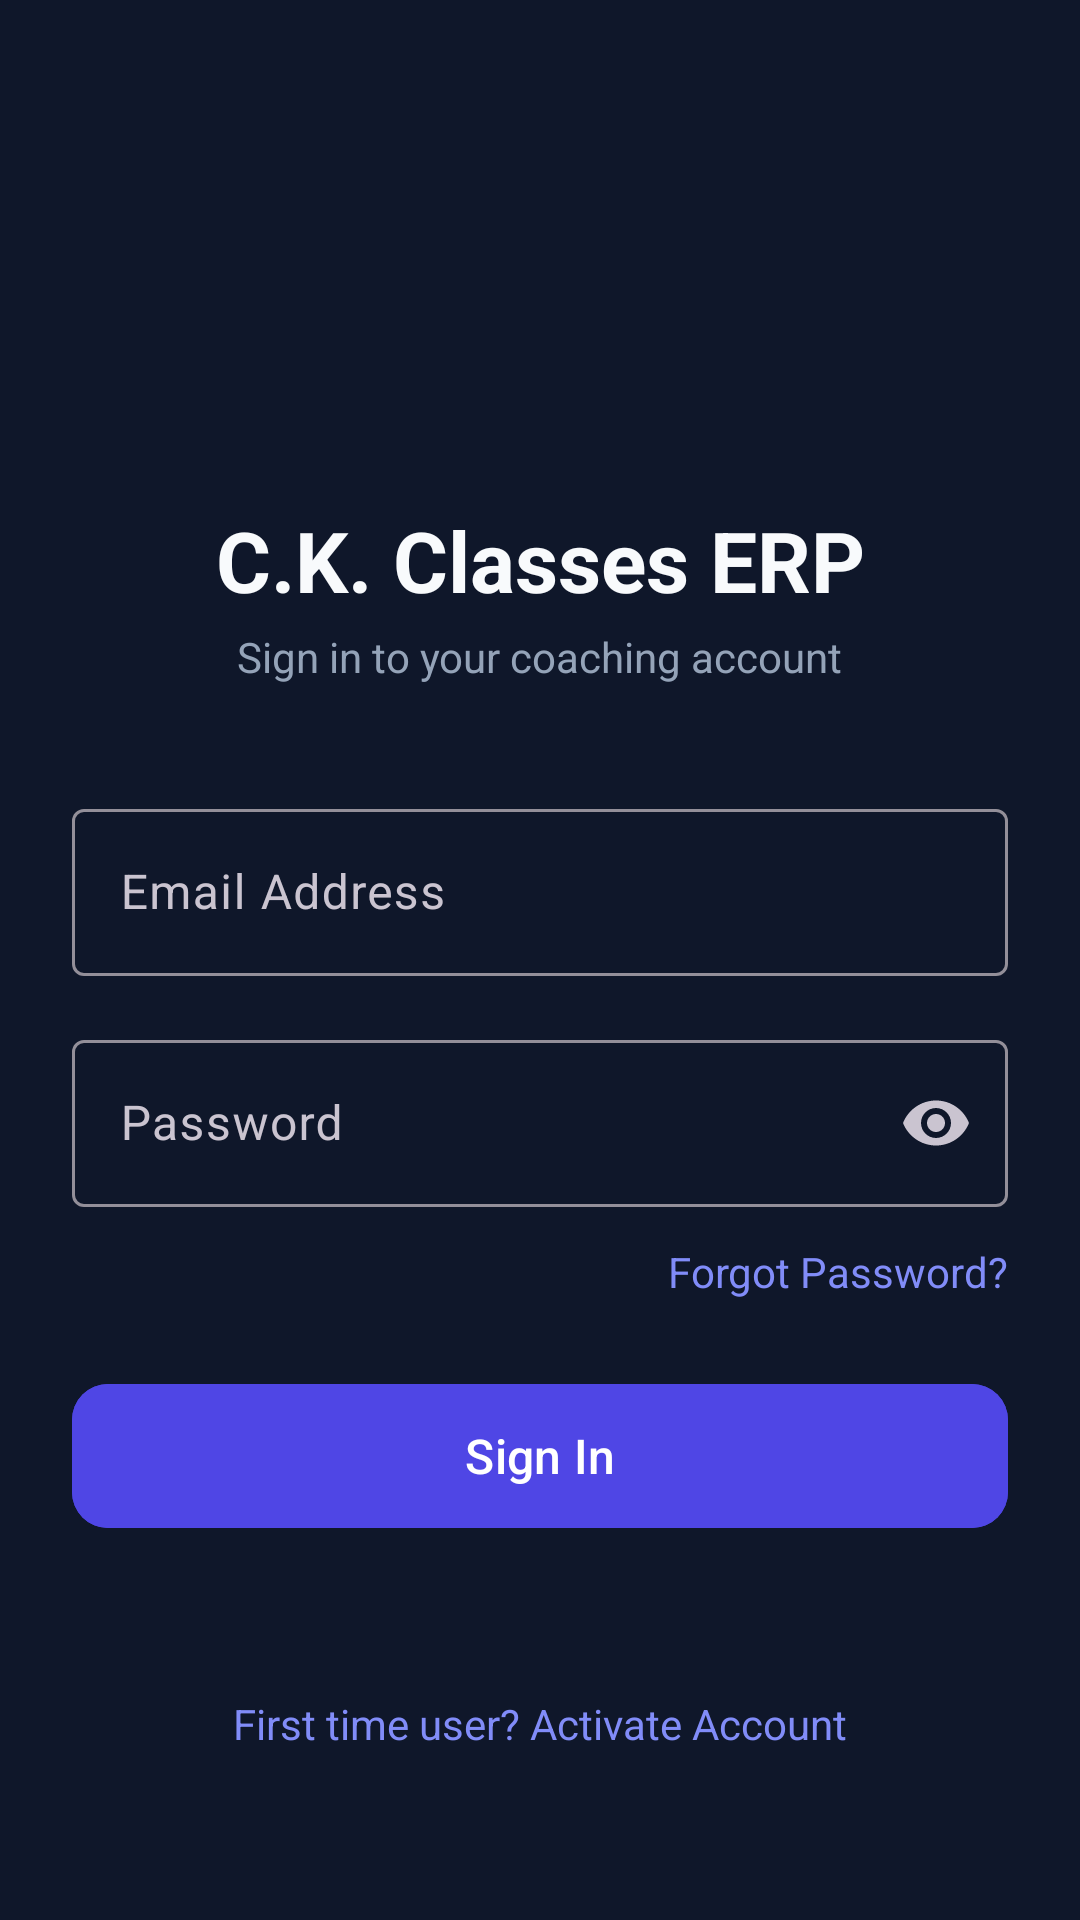

Layout XML and referenced resources for this Android screen:
<!-- AndroidManifest.xml: application theme Theme.CKClasses -->
<!-- res/layout/activity_login.xml -->
<?xml version="1.0" encoding="utf-8"?>
<androidx.constraintlayout.widget.ConstraintLayout xmlns:android="http://schemas.android.com/apk/res/android"
    xmlns:app="http://schemas.android.com/apk/res-auto"
    xmlns:tools="http://schemas.android.com/tools"
    android:layout_width="match_parent"
    android:layout_height="match_parent"
    android:background="@color/background"
    android:padding="24dp"
    tools:context=".ui.auth.LoginActivity">

    <ImageView
        android:id="@+id/ivLogo"
        android:layout_width="80dp"
        android:layout_height="80dp"
        android:layout_marginTop="48dp"
        android:src="@drawable/ic_school"
        app:layout_constraintEnd_toEndOf="parent"
        app:layout_constraintStart_toStartOf="parent"
        app:layout_constraintTop_toTopOf="parent"
        app:tint="@color/primary" />

    <TextView
        android:id="@+id/tvTitle"
        android:layout_width="wrap_content"
        android:layout_height="wrap_content"
        android:layout_marginTop="16dp"
        android:text="C.K. Classes ERP"
        android:textColor="@color/text_primary"
        android:textSize="28sp"
        android:textStyle="bold"
        app:layout_constraintEnd_toEndOf="parent"
        app:layout_constraintStart_toStartOf="parent"
        app:layout_constraintTop_toBottomOf="@id/ivLogo" />

    <TextView
        android:id="@+id/tvSubtitle"
        android:layout_width="wrap_content"
        android:layout_height="wrap_content"
        android:layout_marginTop="4dp"
        android:text="Sign in to your coaching account"
        android:textColor="@color/text_secondary"
        android:textSize="14sp"
        app:layout_constraintEnd_toEndOf="parent"
        app:layout_constraintStart_toStartOf="parent"
        app:layout_constraintTop_toBottomOf="@id/tvTitle" />

    <com.google.android.material.textfield.TextInputLayout
        android:id="@+id/tilEmail"
        style="@style/Widget.Material3.TextInputLayout.OutlinedBox"
        android:layout_width="0dp"
        android:layout_height="wrap_content"
        android:layout_marginTop="36dp"
        android:hint="Email Address"
        app:layout_constraintEnd_toEndOf="parent"
        app:layout_constraintStart_toStartOf="parent"
        app:layout_constraintTop_toBottomOf="@id/tvSubtitle">

        <com.google.android.material.textfield.TextInputEditText
            android:id="@+id/etEmail"
            android:layout_width="match_parent"
            android:layout_height="wrap_content"
            android:inputType="textEmailAddress"
            android:textColor="@color/text_primary" />
    </com.google.android.material.textfield.TextInputLayout>

    <com.google.android.material.textfield.TextInputLayout
        android:id="@+id/tilPassword"
        style="@style/Widget.Material3.TextInputLayout.OutlinedBox"
        android:layout_width="0dp"
        android:layout_height="wrap_content"
        android:layout_marginTop="16dp"
        android:hint="Password"
        app:endIconMode="password_toggle"
        app:layout_constraintEnd_toEndOf="parent"
        app:layout_constraintStart_toStartOf="parent"
        app:layout_constraintTop_toBottomOf="@id/tilEmail">

        <com.google.android.material.textfield.TextInputEditText
            android:id="@+id/etPassword"
            android:layout_width="match_parent"
            android:layout_height="wrap_content"
            android:inputType="textPassword"
            android:textColor="@color/text_primary" />
    </com.google.android.material.textfield.TextInputLayout>

    <TextView
        android:id="@+id/tvForgotPassword"
        android:layout_width="wrap_content"
        android:layout_height="wrap_content"
        android:layout_marginTop="12dp"
        android:text="Forgot Password?"
        android:textColor="@color/primary_light"
        android:textSize="14sp"
        app:layout_constraintEnd_toEndOf="parent"
        app:layout_constraintTop_toBottomOf="@id/tilPassword" />

    <com.google.android.material.button.MaterialButton
        android:id="@+id/btnLogin"
        android:layout_width="0dp"
        android:layout_height="56dp"
        android:layout_marginTop="24dp"
        android:backgroundTint="@color/primary"
        android:text="Sign In"
        android:textColor="@color/white"
        android:textSize="16sp"
        app:cornerRadius="12dp"
        app:layout_constraintEnd_toEndOf="parent"
        app:layout_constraintStart_toStartOf="parent"
        app:layout_constraintTop_toBottomOf="@id/tvForgotPassword" />

    <ProgressBar
        android:id="@+id/pbLoading"
        android:layout_width="wrap_content"
        android:layout_height="wrap_content"
        android:visibility="gone"
        app:layout_constraintBottom_toBottomOf="@id/btnLogin"
        app:layout_constraintEnd_toEndOf="@id/btnLogin"
        app:layout_constraintStart_toStartOf="@id/btnLogin"
        app:layout_constraintTop_toTopOf="@id/btnLogin" />

    <TextView
        android:id="@+id/tvActivate"
        android:layout_width="wrap_content"
        android:layout_height="wrap_content"
        android:layout_marginBottom="32dp"
        android:text="First time user? Activate Account"
        android:textColor="@color/primary_light"
        android:textSize="14sp"
        app:layout_constraintBottom_toBottomOf="parent"
        app:layout_constraintEnd_toEndOf="parent"
        app:layout_constraintStart_toStartOf="parent" />

</androidx.constraintlayout.widget.ConstraintLayout>
<!-- resources referenced by this layout -->
<resources>
  <color name="background">#0F172A</color>
  <color name="primary">#4F46E5</color>
  <color name="primary_light">#818CF8</color>
  <color name="text_primary">#F8FAFC</color>
  <color name="text_secondary">#94A3B8</color>
  <color name="white">#FFFFFFFF</color>
  <style name="Theme.CKClasses" parent="Base.Theme.CKClasses" />
  <style name="Base.Theme.CKClasses" parent="Theme.Material3.Dark.NoActionBar">
          <item name="colorPrimary">@color/primary</item>
          <item name="colorPrimaryDark">@color/primary_dark</item>
          <item name="colorSecondary">@color/accent</item>
          <item name="android:windowBackground">@color/background</item>
          <item name="colorSurface">@color/surface</item>
          <item name="android:textColorPrimary">@color/text_primary</item>
          <item name="android:textColorSecondary">@color/text_secondary</item>
      </style>
  <color name="primary_dark">#3730A3</color>
  <color name="accent">#06B6D4</color>
  <color name="surface">#1E293B</color>
</resources>
